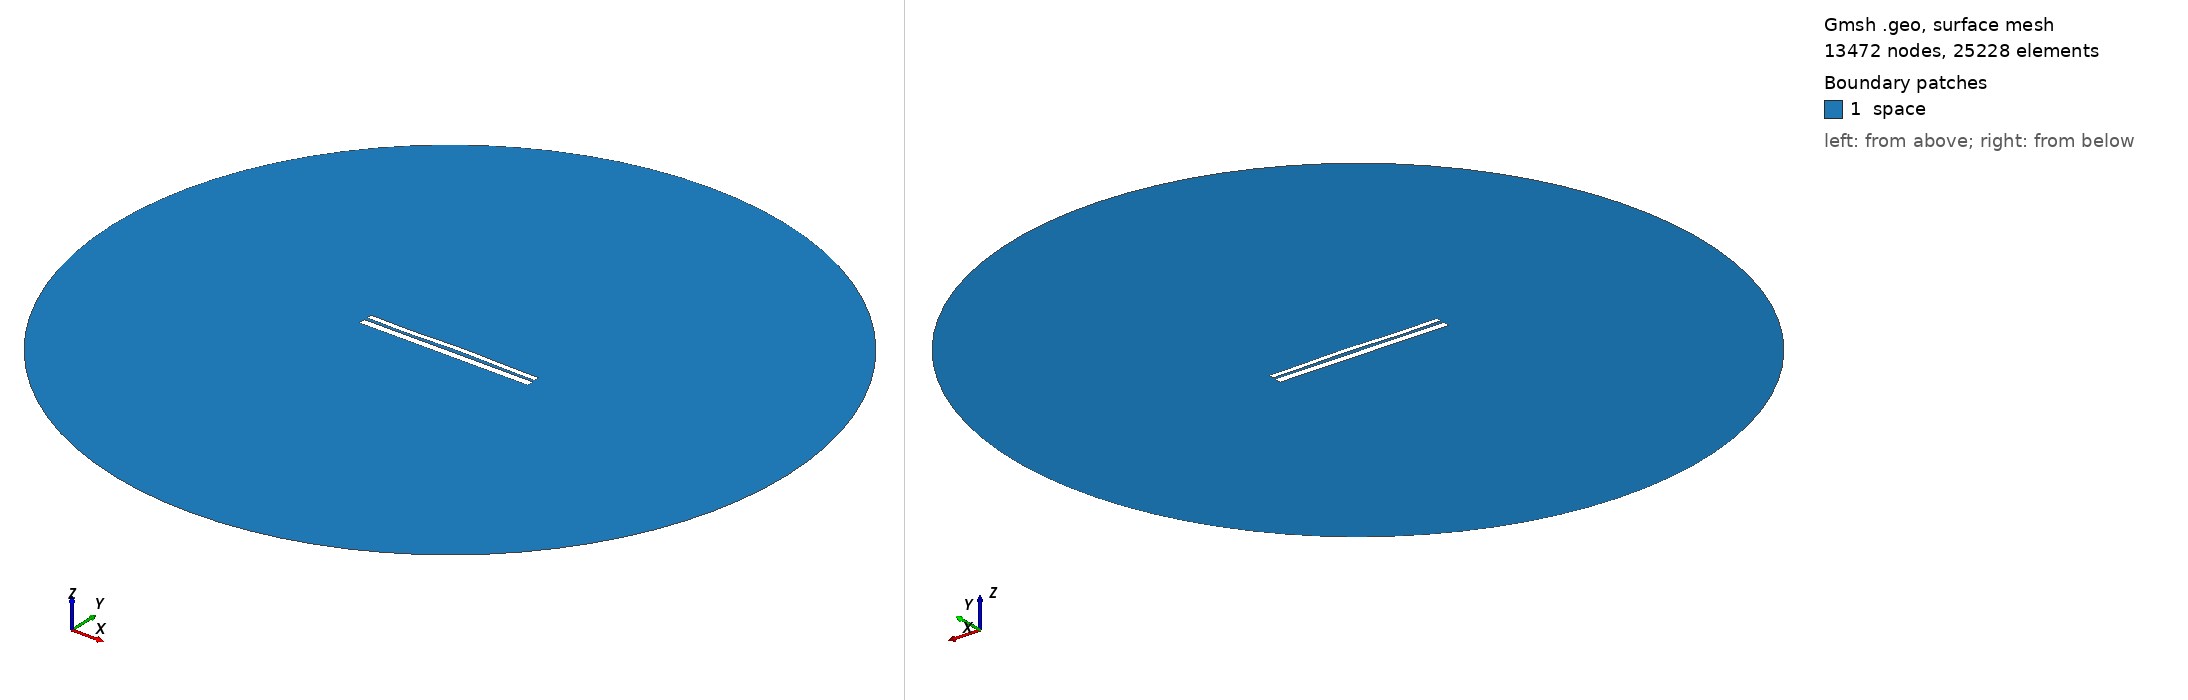

Gmsh geometry script, surface-meshed: 13472 nodes, 25228 surface elements. Boundary patches (legend numbers): 1 space. Left view from above one corner, right view from below the opposite corner. Legend entries are the model's physical surfaces. The drawing asked Gmsh for element sizes between 1% and 20% of the model's largest extent; the script's own settings can give other sizes.

=== 9601.geo (drawn) ===
//---------------------------------------
// Geometry kernel
//---------------------------------------

SetFactory("OpenCASCADE");



//---------------------------------------
// Parameters of the geometry
//---------------------------------------

// Overetch of the upper plate
overetch = 0.375;

// Distance between the plates
distance = 1.5;

// Discretization over the x axis (for the deformation)
nx = 50; 

// Length of the plate
L = 100 - overetch; 

// Number of modes
n = 4; 

// 1st mode coefficient
coeff(1) = -0.075;
beta(1) = 0.596864 * 3.1415926535 / L;

// 2nd mode coefficient
coeff(2) = 0.15;
beta(2) = 1.49418 * 3.1415926535 / L;

// 3rd mode coefficient
coeff(3) = -0.15;
beta(3) = 2.50025 * 3.1415926535 / L;

// 4th mode coefficient
coeff(4) = -0.15;
beta(4) = 3.49999 * 3.1415926535 / L;



//---------------------------------------
// Upper plate (deformed rectangle)
//---------------------------------------

// Coordiantes of the upper plate
xmin = -50;
xmax = 50 - overetch;

// Height of the upper plate
yheight = 4 - 2 * overetch;

// Indexes of the points
UpperID[] = {};
LowerID[] = {};
LeftID[] = {};
RightID[] = {};

// Point index
p = 1;

// Horizontal edges
For i In {1:nx}
    x = xmin + (i-1)*(xmax - xmin)/(nx-1);

    y_bottom = distance / 2 + overetch;
    For j In {1:n}
        C = (Cosh(beta(j)*L) + Cos(beta(j)*L)) / (Sinh(beta(j)*L) + Sin(beta(j)*L));
        y_bottom  = y_bottom + coeff(j) * (Cosh(beta(j)*(x+50)) - Cos(beta(j)*(x+50)) - C * (Sinh(beta(j)*(x+50)) - Sin(beta(j)*(x+50))));
    EndFor

    y_top = y_bottom + yheight;

    Point(p) = {x, y_top, 0, 1.0};
    UpperID[i] = p;
    p = p + 1;

    Point(p) = {x, y_bottom, 0, 1.0};
    LowerID[i] = p;
    p = p + 1;
EndFor

// Create point lists
UpperPts[] = {}; LowerPts[] = {};
For i In {1:nx}
  UpperPts[] += {UpperID[i]};
  LowerPts[] += {LowerID[i]};
EndFor

// Build splines
Spline(1) = {UpperPts[]};
Spline(2) = {LowerPts[]};
Line(3) = {LowerPts[nx-1], UpperPts[nx-1]};
Line(4) = {LowerPts[0], UpperPts[0]};

// Build the plane surface
Curve Loop(1) = {2, 3, -1, -4};
Plane Surface(1) = {1};



//---------------------------------------
// Lower plate (rectangle)
//---------------------------------------

// Vertices
Point(1001) = {-50, -1, 0, 1.0};
Point(1002) = { 50, -1, 0, 1.0};
Point(1003) = { 50,  -5, 0, 1.0};
Point(1004) = {-50,  -5, 0, 1.0};

// Edges
Line(5) = {1001, 1002};
Line(6) = {1002, 1003};
Line(7) = {1003, 1004};
Line(8) = {1004, 1001};

// Plane surface
Line Loop(2) = {5, 6, 7, 8};
Plane Surface(2) = {2}; 



//---------------------------------------
// Outer (fictious) boundary
//---------------------------------------

// Points
Point(1005) = {0, 0, 0};       // Center
Point(1006) = {200, 0, 0};     // Start point
Point(1007) = {0, 200, 0};     // 90 degrees
Point(1008) = {-200, 0, 0};    // 180 degrees
Point(1009) = {0, -200, 0};    // 270 degrees

// Circle arcs (each needs start, center, end)
Circle(9) = {1006, 1005, 1007};
Circle(10) = {1007, 1005, 1008};
Circle(11) = {1008, 1005, 1009};
Circle(12) = {1009, 1005, 1006};

// Plane surface for the entire domain
Curve Loop(3) = {9, 10, 11, 12};
Surface(3) = {3};

// Subtract the plates from the whole domain to obtain the actual domain where we want to solve the equations
BooleanDifference{ Surface{3}; Delete; }{ Surface{1}; Surface{2}; Delete; }




//---------------------------------------
// Transfinite Lines/Curves
//---------------------------------------

// Set the number of points on the boundaries
r = 7;

// Plates
Transfinite Curve {1, 2} = 50*r Using Progression 1;
Transfinite Curve {3, 4} = 2*r Using Progression 1;
Transfinite Line {5, 7} = 50*r Using Progression 1;
Transfinite Line {6, 8} = 2*r Using Progression 1;

// Outer boundary
Transfinite Line {9, 10, 11, 12} = 20 Using Progression 1;



//---------------------------------------
// Physical groups
//---------------------------------------                

// Physical curves (boundaries)
Physical Line("force_segment", 10) = {2};
Physical Line("upper_plate", 11) = {1, 3, 4};
Physical Line("lower_plate", 12) = {5, 6, 7, 8};
Physical Line("boundary", 20) = {9, 10, 11, 12};

// Physical Surfaces
Physical Surface("space", 30) = {3};



//---------------------------------------
// 6. Generate the Mesh
//---------------------------------------

// 2D mesh generation
Mesh 2;
